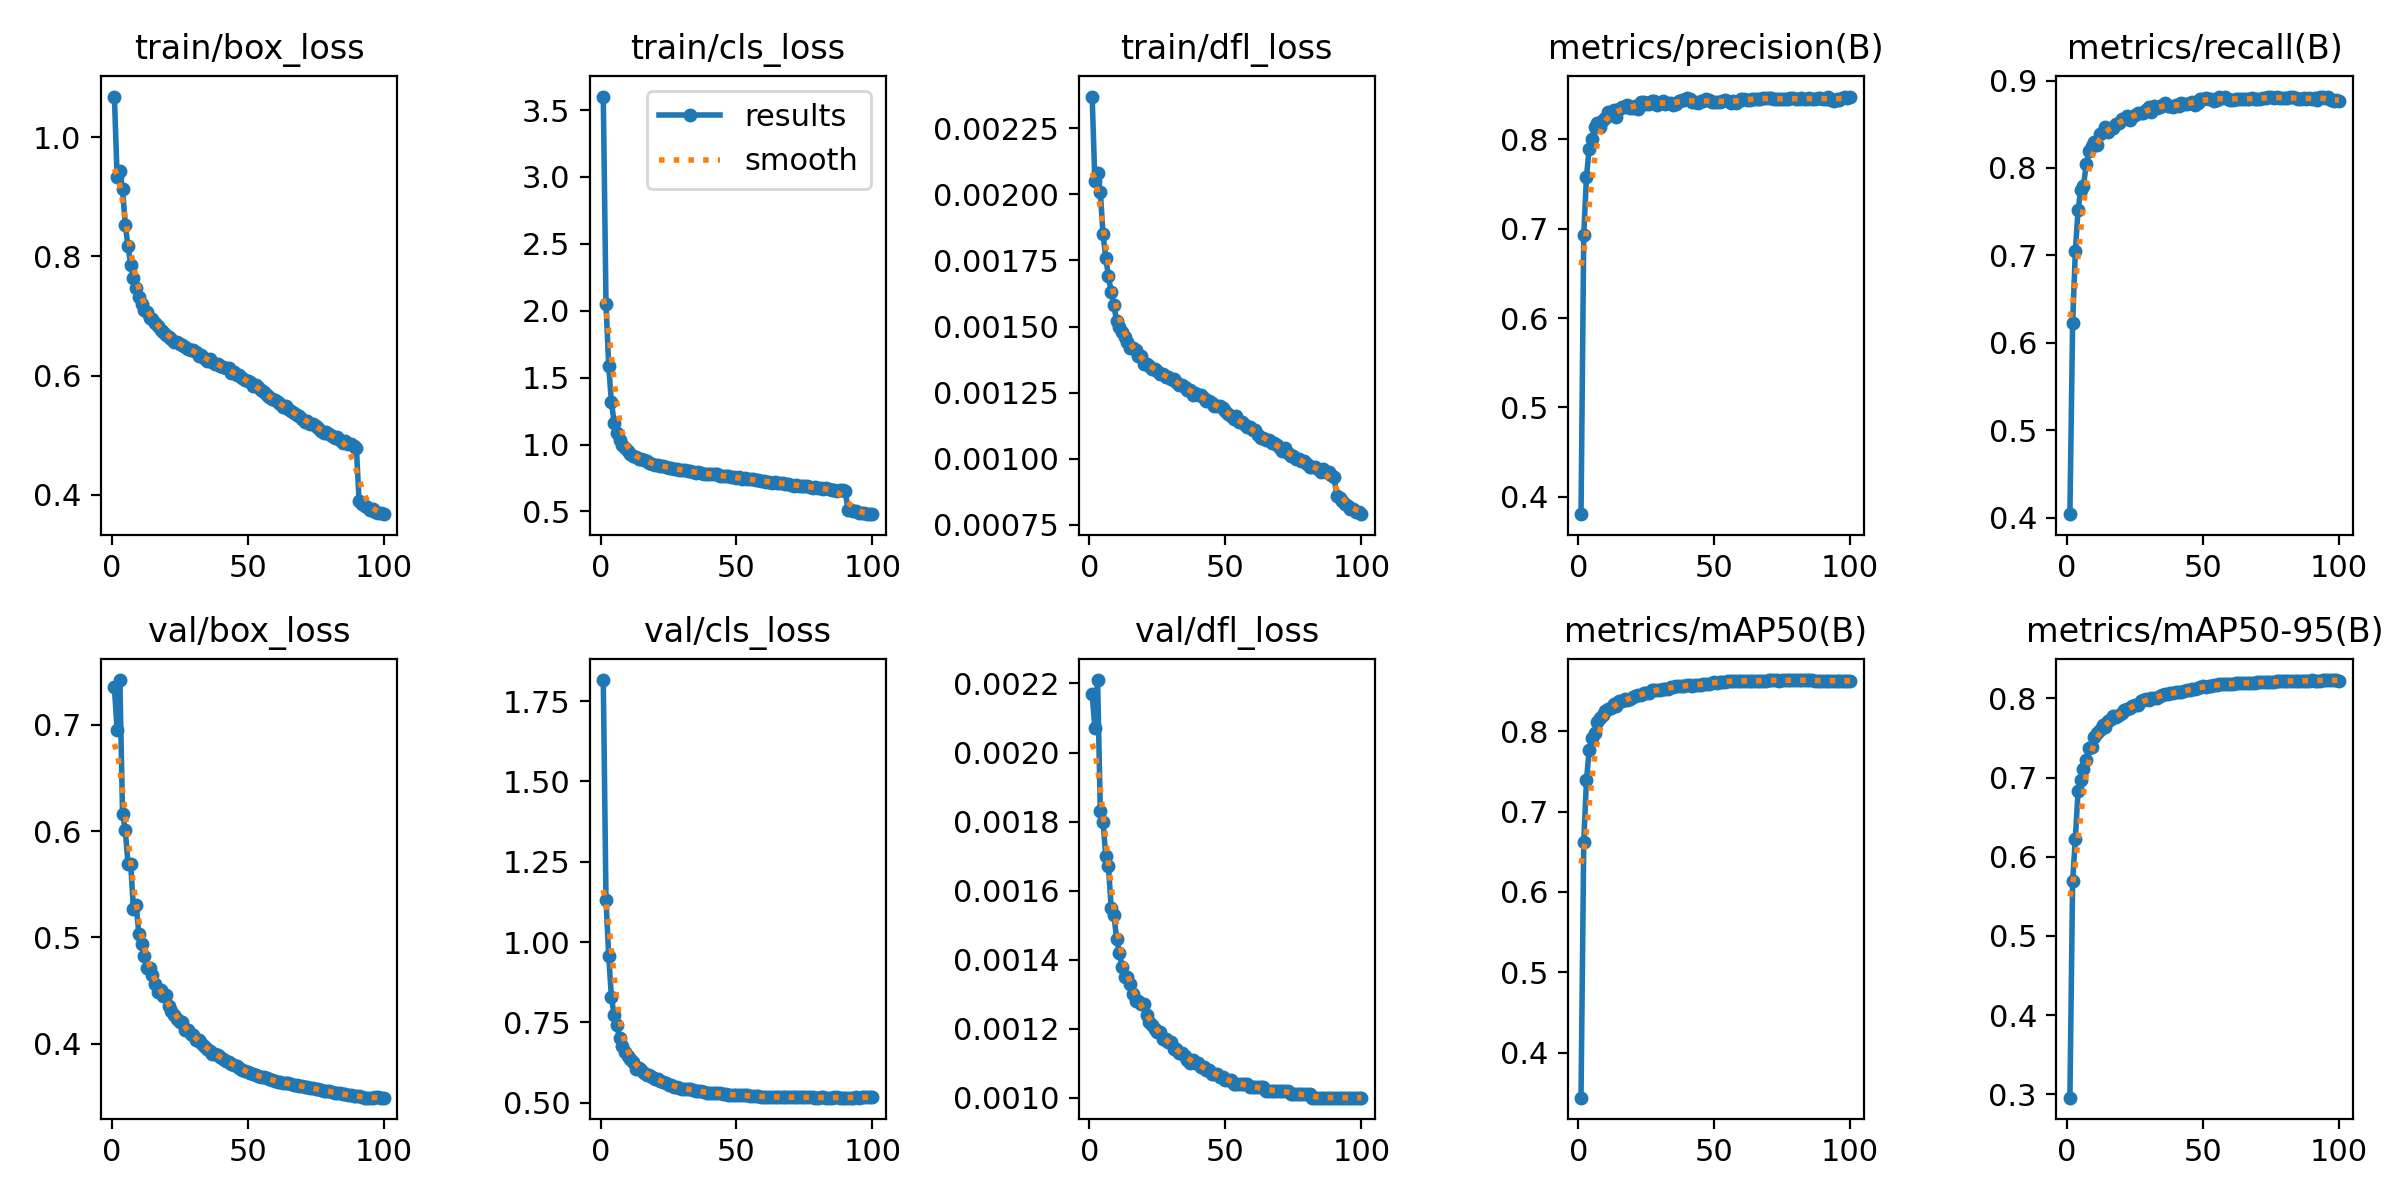

Data behind this chart, as committed beside it:
epoch, time, train/box_loss, train/cls_loss, train/dfl_loss, metrics/precision(B), metrics/recall(B), metrics/mAP50(B), metrics/mAP50-95(B), val/box_loss, val/cls_loss, val/dfl_loss, lr/pg0, lr/pg1, lr/pg2, lr/pg3, lr/pg4, lr/pg5, lr/pg6, lr/pg7
1, 321.1, 1.068, 3.601, 0.00237, 0.3805, 0.404, 0.3443, 0.2957, 0.7353, 1.816, 0.00217, 0.009992, 0.003331, 0.009992, 0.003331, 0.009992, 0.003331, 0.009992, 0.003331
2, 585.4, 0.9334, 2.052, 0.00205, 0.6932, 0.6222, 0.6618, 0.5687, 0.6949, 1.131, 0.00207, 0.01979, 0.006598, 0.01979, 0.006598, 0.01979, 0.006598, 0.01979, 0.006598
3, 832.2, 0.9428, 1.585, 0.00208, 0.758, 0.7046, 0.7389, 0.623, 0.7422, 0.9568, 0.00221, 0.0294, 0.009799, 0.0294, 0.009799, 0.0294, 0.009799, 0.0294, 0.009799
4, 1053, 0.9132, 1.317, 0.00201, 0.7898, 0.7519, 0.7766, 0.6824, 0.6162, 0.828, 0.00183, 0.02911, 0.009703, 0.02911, 0.009703, 0.02911, 0.009703, 0.02911, 0.009703
5, 1275, 0.853, 1.164, 0.00185, 0.8007, 0.7746, 0.791, 0.6965, 0.6012, 0.7721, 0.0018, 0.02881, 0.009604, 0.02881, 0.009604, 0.02881, 0.009604, 0.02881, 0.009604
6, 1496, 0.8175, 1.083, 0.00176, 0.8136, 0.7796, 0.7979, 0.7106, 0.5693, 0.7405, 0.0017, 0.02851, 0.009505, 0.02851, 0.009505, 0.02851, 0.009505, 0.02851, 0.009505
7, 1716, 0.7861, 1.034, 0.00169, 0.818, 0.8041, 0.8117, 0.7227, 0.5689, 0.7002, 0.00167, 0.02822, 0.009406, 0.02822, 0.009406, 0.02822, 0.009406, 0.02822, 0.009406
8, 1937, 0.7636, 0.9972, 0.00163, 0.8143, 0.8189, 0.8157, 0.7378, 0.5265, 0.6754, 0.00155, 0.02792, 0.009307, 0.02792, 0.009307, 0.02792, 0.009307, 0.02792, 0.009307
9, 2159, 0.7479, 0.9707, 0.00158, 0.822, 0.8255, 0.82, 0.7387, 0.5301, 0.6568, 0.00153, 0.02762, 0.009208, 0.02762, 0.009208, 0.02762, 0.009208, 0.02762, 0.009208
10, 2380, 0.7325, 0.9505, 0.00152, 0.8245, 0.8297, 0.8253, 0.7514, 0.5034, 0.6436, 0.00146, 0.02733, 0.009109, 0.02733, 0.009109, 0.02733, 0.009109, 0.02733, 0.009109
11, 2601, 0.7195, 0.9288, 0.0015, 0.8303, 0.8264, 0.8276, 0.7557, 0.4936, 0.635, 0.00142, 0.02703, 0.00901, 0.02703, 0.00901, 0.02703, 0.00901, 0.02703, 0.00901
12, 2821, 0.7106, 0.9134, 0.00148, 0.827, 0.8389, 0.8293, 0.7601, 0.4827, 0.6257, 0.00138, 0.02673, 0.008911, 0.02673, 0.008911, 0.02673, 0.008911, 0.02673, 0.008911
13, 3043, 0.7064, 0.9047, 0.00146, 0.8325, 0.8415, 0.8338, 0.766, 0.4716, 0.6046, 0.00135, 0.02644, 0.008812, 0.02644, 0.008812, 0.02644, 0.008812, 0.02644, 0.008812
14, 3264, 0.6971, 0.8942, 0.00144, 0.8252, 0.8465, 0.8312, 0.7634, 0.4709, 0.6083, 0.00135, 0.02614, 0.008713, 0.02614, 0.008713, 0.02614, 0.008713, 0.02614, 0.008713
15, 3485, 0.6955, 0.8912, 0.00142, 0.8338, 0.8414, 0.8372, 0.7715, 0.4644, 0.601, 0.00133, 0.02584, 0.008614, 0.02584, 0.008614, 0.02584, 0.008614, 0.02584, 0.008614
16, 3706, 0.6891, 0.8833, 0.00142, 0.8361, 0.8459, 0.8374, 0.7743, 0.4559, 0.5918, 0.0013, 0.02555, 0.008515, 0.02555, 0.008515, 0.02555, 0.008515, 0.02555, 0.008515
17, 3927, 0.6836, 0.8757, 0.00141, 0.8359, 0.8463, 0.8397, 0.7773, 0.4485, 0.5863, 0.00128, 0.02525, 0.008416, 0.02525, 0.008416, 0.02525, 0.008416, 0.02525, 0.008416
18, 4148, 0.6769, 0.8646, 0.00139, 0.8388, 0.85, 0.8389, 0.776, 0.4507, 0.5847, 0.00128, 0.02495, 0.008317, 0.02495, 0.008317, 0.02495, 0.008317, 0.02495, 0.008317
19, 4369, 0.6727, 0.8571, 0.00139, 0.8357, 0.8518, 0.8398, 0.7786, 0.4452, 0.5801, 0.00127, 0.02465, 0.008218, 0.02465, 0.008218, 0.02465, 0.008218, 0.02465, 0.008218
20, 4590, 0.668, 0.8485, 0.00136, 0.8347, 0.8565, 0.8429, 0.7817, 0.4459, 0.5746, 0.00127, 0.02436, 0.008119, 0.02436, 0.008119, 0.02436, 0.008119, 0.02436, 0.008119
21, 4811, 0.6652, 0.8462, 0.00136, 0.8375, 0.856, 0.8438, 0.7849, 0.4353, 0.5735, 0.00124, 0.02406, 0.00802, 0.02406, 0.00802, 0.02406, 0.00802, 0.02406, 0.00802
22, 5032, 0.6623, 0.8407, 0.00135, 0.8344, 0.8597, 0.8442, 0.786, 0.4308, 0.5669, 0.00122, 0.02376, 0.007921, 0.02376, 0.007921, 0.02376, 0.007921, 0.02376, 0.007921
23, 5253, 0.6572, 0.8369, 0.00134, 0.8423, 0.8547, 0.845, 0.788, 0.4274, 0.5631, 0.00121, 0.02347, 0.007822, 0.02347, 0.007822, 0.02347, 0.007822, 0.02347, 0.007822
24, 5474, 0.6563, 0.8351, 0.00134, 0.8423, 0.8584, 0.8479, 0.7907, 0.4237, 0.5604, 0.0012, 0.02317, 0.007723, 0.02317, 0.007723, 0.02317, 0.007723, 0.02317, 0.007723
25, 5695, 0.6535, 0.8272, 0.00133, 0.8393, 0.8607, 0.8471, 0.7911, 0.4202, 0.5561, 0.00119, 0.02287, 0.007624, 0.02287, 0.007624, 0.02287, 0.007624, 0.02287, 0.007624
26, 5916, 0.6511, 0.8277, 0.00132, 0.8392, 0.8626, 0.8474, 0.7914, 0.4207, 0.5557, 0.00119, 0.02258, 0.007525, 0.02258, 0.007525, 0.02258, 0.007525, 0.02258, 0.007525
27, 6137, 0.648, 0.8179, 0.00132, 0.8433, 0.8628, 0.8509, 0.7968, 0.4129, 0.5494, 0.00117, 0.02228, 0.007426, 0.02228, 0.007426, 0.02228, 0.007426, 0.02228, 0.007426
28, 6358, 0.6454, 0.8192, 0.00131, 0.8427, 0.8625, 0.8508, 0.7973, 0.4124, 0.5486, 0.00117, 0.02198, 0.007327, 0.02198, 0.007327, 0.02198, 0.007327, 0.02198, 0.007327
29, 6579, 0.6422, 0.8103, 0.00131, 0.8389, 0.8662, 0.8517, 0.7987, 0.4093, 0.5463, 0.00116, 0.02168, 0.007228, 0.02168, 0.007228, 0.02168, 0.007228, 0.02168, 0.007228
30, 6801, 0.6438, 0.8094, 0.0013, 0.8403, 0.8693, 0.8517, 0.7985, 0.4077, 0.5429, 0.00116, 0.02139, 0.007129, 0.02139, 0.007129, 0.02139, 0.007129, 0.02139, 0.007129
31, 7022, 0.6397, 0.8091, 0.0013, 0.8425, 0.864, 0.8525, 0.8003, 0.4033, 0.5433, 0.00114, 0.02109, 0.00703, 0.02109, 0.00703, 0.02109, 0.00703, 0.02109, 0.00703
32, 7243, 0.6335, 0.799, 0.00129, 0.8399, 0.8711, 0.8528, 0.8008, 0.4032, 0.5408, 0.00114, 0.02079, 0.006931, 0.02079, 0.006931, 0.02079, 0.006931, 0.02079, 0.006931
33, 7464, 0.6353, 0.8017, 0.00128, 0.8411, 0.869, 0.8526, 0.8009, 0.4006, 0.5417, 0.00113, 0.0205, 0.006832, 0.0205, 0.006832, 0.0205, 0.006832, 0.0205, 0.006832
34, 7685, 0.6303, 0.7924, 0.00128, 0.8404, 0.8698, 0.8543, 0.8032, 0.3975, 0.5391, 0.00113, 0.0202, 0.006733, 0.0202, 0.006733, 0.0202, 0.006733, 0.0202, 0.006733
35, 7905, 0.625, 0.7894, 0.00127, 0.8385, 0.8724, 0.8546, 0.8043, 0.3954, 0.5366, 0.00112, 0.0199, 0.006634, 0.0199, 0.006634, 0.0199, 0.006634, 0.0199, 0.006634
36, 8126, 0.6277, 0.7939, 0.00126, 0.8393, 0.8743, 0.8559, 0.8054, 0.3927, 0.5347, 0.00111, 0.01961, 0.006535, 0.01961, 0.006535, 0.01961, 0.006535, 0.01961, 0.006535
37, 8347, 0.6236, 0.7887, 0.00126, 0.8435, 0.871, 0.8556, 0.8059, 0.3904, 0.5345, 0.0011, 0.01931, 0.006436, 0.01931, 0.006436, 0.01931, 0.006436, 0.01931, 0.006436
38, 8568, 0.6195, 0.7824, 0.00124, 0.8439, 0.8712, 0.8558, 0.8062, 0.3904, 0.5333, 0.00111, 0.01901, 0.006337, 0.01901, 0.006337, 0.01901, 0.006337, 0.01901, 0.006337
39, 8789, 0.6194, 0.7824, 0.00125, 0.8437, 0.8696, 0.8564, 0.8066, 0.3895, 0.5313, 0.0011, 0.01871, 0.006238, 0.01871, 0.006238, 0.01871, 0.006238, 0.01871, 0.006238
40, 9010, 0.6165, 0.7808, 0.00124, 0.846, 0.8717, 0.857, 0.8074, 0.3878, 0.5292, 0.0011, 0.01842, 0.006139, 0.01842, 0.006139, 0.01842, 0.006139, 0.01842, 0.006139
41, 9231, 0.6139, 0.7762, 0.00124, 0.8457, 0.8711, 0.8568, 0.8084, 0.3857, 0.5297, 0.00109, 0.01812, 0.00604, 0.01812, 0.00604, 0.01812, 0.00604, 0.01812, 0.00604
42, 9452, 0.613, 0.776, 0.00123, 0.8416, 0.8745, 0.8566, 0.8084, 0.3841, 0.5297, 0.00109, 0.01782, 0.005941, 0.01782, 0.005941, 0.01782, 0.005941, 0.01782, 0.005941
43, 9673, 0.6129, 0.7762, 0.00122, 0.8425, 0.8729, 0.8573, 0.8095, 0.3825, 0.5296, 0.00108, 0.01753, 0.005842, 0.01753, 0.005842, 0.01753, 0.005842, 0.01753, 0.005842
44, 9894, 0.6038, 0.7621, 0.00122, 0.8411, 0.8733, 0.8579, 0.8103, 0.3807, 0.5284, 0.00108, 0.01723, 0.005743, 0.01723, 0.005743, 0.01723, 0.005743, 0.01723, 0.005743
45, 10115, 0.6064, 0.7673, 0.00121, 0.843, 0.8738, 0.8577, 0.8106, 0.3801, 0.5272, 0.00107, 0.01693, 0.005644, 0.01693, 0.005644, 0.01693, 0.005644, 0.01693, 0.005644
46, 10336, 0.6016, 0.7633, 0.0012, 0.8434, 0.8753, 0.8584, 0.8114, 0.379, 0.5262, 0.00107, 0.01664, 0.005545, 0.01664, 0.005545, 0.01664, 0.005545, 0.01664, 0.005545
47, 10557, 0.6008, 0.7652, 0.0012, 0.8452, 0.8723, 0.8587, 0.8122, 0.3774, 0.525, 0.00107, 0.01634, 0.005446, 0.01634, 0.005446, 0.01634, 0.005446, 0.01634, 0.005446
48, 10778, 0.5955, 0.7585, 0.0012, 0.8442, 0.8749, 0.8588, 0.8127, 0.3752, 0.5243, 0.00106, 0.01604, 0.005347, 0.01604, 0.005347, 0.01604, 0.005347, 0.01604, 0.005347
49, 10999, 0.5934, 0.7538, 0.00119, 0.8423, 0.879, 0.8601, 0.8141, 0.3742, 0.5237, 0.00106, 0.01574, 0.005248, 0.01574, 0.005248, 0.01574, 0.005248, 0.01574, 0.005248
50, 11220, 0.5905, 0.7502, 0.00118, 0.8422, 0.8788, 0.8611, 0.8154, 0.373, 0.5221, 0.00105, 0.01545, 0.005149, 0.01545, 0.005149, 0.01545, 0.005149, 0.01545, 0.005149
51, 11441, 0.5891, 0.7537, 0.00117, 0.8419, 0.8797, 0.8603, 0.8147, 0.372, 0.5226, 0.00105, 0.01515, 0.00505, 0.01515, 0.00505, 0.01515, 0.00505, 0.01515, 0.00505
52, 11662, 0.5826, 0.7429, 0.00116, 0.8421, 0.8791, 0.8608, 0.8154, 0.3714, 0.5236, 0.00105, 0.01485, 0.004951, 0.01485, 0.004951, 0.01485, 0.004951, 0.01485, 0.004951
53, 11883, 0.5838, 0.7474, 0.00115, 0.8425, 0.879, 0.8614, 0.816, 0.3705, 0.5225, 0.00104, 0.01456, 0.004852, 0.01456, 0.004852, 0.01456, 0.004852, 0.01456, 0.004852
54, 12104, 0.5803, 0.7426, 0.00116, 0.844, 0.8768, 0.8615, 0.8164, 0.3694, 0.5222, 0.00104, 0.01426, 0.004753, 0.01426, 0.004753, 0.01426, 0.004753, 0.01426, 0.004753
55, 12325, 0.5759, 0.7415, 0.00114, 0.8433, 0.8782, 0.8621, 0.8171, 0.3686, 0.5209, 0.00104, 0.01396, 0.004654, 0.01396, 0.004654, 0.01396, 0.004654, 0.01396, 0.004654
56, 12546, 0.5732, 0.7394, 0.00114, 0.8408, 0.881, 0.8623, 0.8176, 0.3684, 0.5204, 0.00104, 0.01367, 0.004555, 0.01367, 0.004555, 0.01367, 0.004555, 0.01367, 0.004555
57, 12767, 0.5668, 0.7316, 0.00113, 0.8431, 0.88, 0.8626, 0.818, 0.3672, 0.5199, 0.00104, 0.01337, 0.004456, 0.01337, 0.004456, 0.01337, 0.004456, 0.01337, 0.004456
58, 13009, 0.5644, 0.7339, 0.00112, 0.8408, 0.8808, 0.8625, 0.8181, 0.3667, 0.5196, 0.00104, 0.01307, 0.004357, 0.01307, 0.004357, 0.01307, 0.004357, 0.01307, 0.004357
59, 13241, 0.5605, 0.7264, 0.00112, 0.8432, 0.8791, 0.8625, 0.8185, 0.3655, 0.5186, 0.00103, 0.01277, 0.004258, 0.01277, 0.004258, 0.01277, 0.004258, 0.01277, 0.004258
60, 13462, 0.5585, 0.7256, 0.00111, 0.845, 0.8783, 0.8622, 0.8181, 0.3649, 0.5185, 0.00103, 0.01248, 0.004159, 0.01248, 0.004159, 0.01248, 0.004159, 0.01248, 0.004159
... 40 more rows
